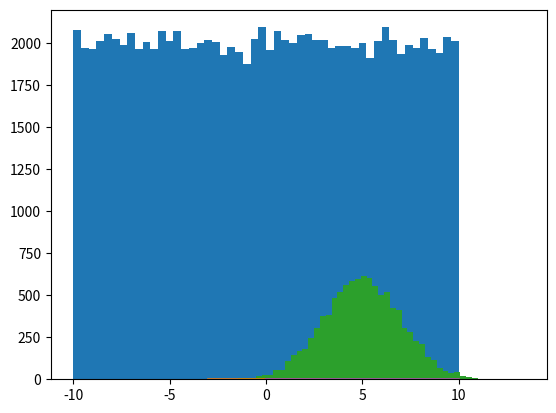

Write Python code to recreate this figure.
import numpy as np
import matplotlib.pyplot as plt

values = np.random.uniform(-10.0, 10.0, 100000)
plt.hist(values, 50)
plt.show()

from scipy.stats import norm
import matplotlib.pyplot as plt

x = np.arange(-3, 3, 0.001)
plt.plot(x, norm.pdf(x))

import numpy as np
import matplotlib.pyplot as plt

mean = 5.0
stdev = 2.0
values = np.random.normal(mean, stdev, 10000)
plt.hist(values, 50)
plt.show()

from scipy.stats import expon
import matplotlib.pyplot as plt

x = np.arange(0, 10, 0.001)
plt.plot(x, expon.pdf(x))

from scipy.stats import binom
import matplotlib.pyplot as plt

n, p = 10, 0.5
x = np.arange(0, 10, 0.001)
plt.plot(x, binom.pmf(x, n, p))